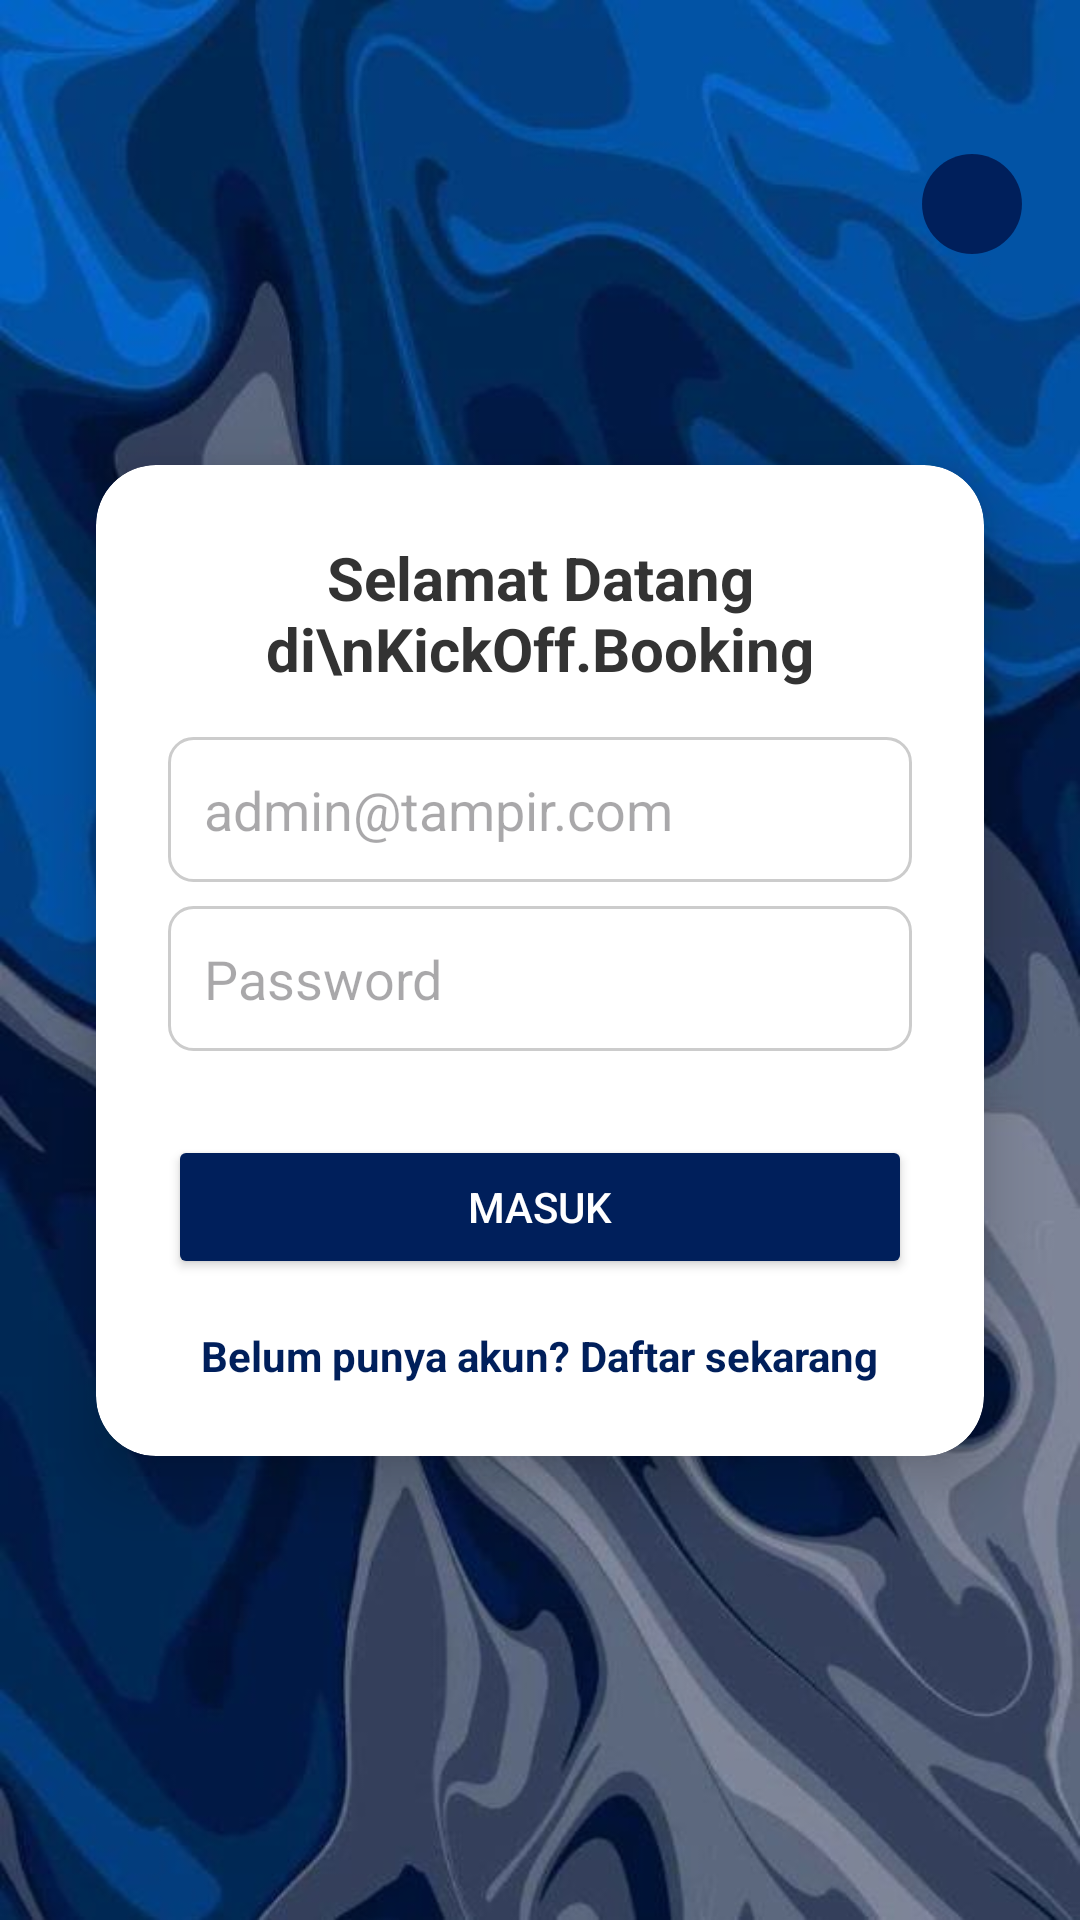

This screen was rendered from an Android layout file. Write that file and the resources it references.
<!-- AndroidManifest.xml: application theme Theme.KickOffBooking -->
<!-- res/layout/activity_loginuser.xml -->
<?xml version="1.0" encoding="utf-8"?>
<androidx.constraintlayout.widget.ConstraintLayout xmlns:android="http://schemas.android.com/apk/res/android"
    xmlns:app="http://schemas.android.com/apk/res-auto"
    xmlns:tools="http://schemas.android.com/tools"
    android:id="@+id/main"
    android:layout_width="match_parent"
    android:layout_height="match_parent"
    android:background="@drawable/ppjadwal"
    tools:context=".loginuser">

    
    <ImageView
        android:id="@+id/btnAdmin"
        android:layout_width="40dp"
        android:layout_height="40dp"
        android:layout_marginTop="48dp"
        android:layout_marginEnd="16dp"
        android:src="@drawable/adminicon"
        android:background="@drawable/circle_blue"
    android:contentDescription="Admin Logo"
    android:padding="6dp"
    android:elevation="6dp"
    app:layout_constraintTop_toTopOf="parent"
    app:layout_constraintEnd_toEndOf="parent" />

    
    <androidx.cardview.widget.CardView
        android:layout_width="0dp"
        android:layout_height="wrap_content"
        android:layout_margin="32dp"
        app:cardCornerRadius="20dp"
        app:cardElevation="12dp"
        app:cardBackgroundColor="#FFFFFF"
        app:layout_constraintTop_toTopOf="parent"
        app:layout_constraintBottom_toBottomOf="parent"
        app:layout_constraintStart_toStartOf="parent"
        app:layout_constraintEnd_toEndOf="parent">

        <LinearLayout
            android:layout_width="match_parent"
            android:layout_height="wrap_content"
            android:orientation="vertical"
            android:padding="24dp"
            android:gravity="center_horizontal">

            <TextView
                android:layout_width="wrap_content"
                android:layout_height="wrap_content"
                android:layout_marginBottom="16dp"
                android:text="Selamat Datang di\nKickOff.Booking"
                android:textAlignment="center"
                android:textColor="#333333"
                android:textSize="20sp"
                android:textStyle="bold" />

            <EditText
                android:id="@+id/emailuser"
                android:layout_width="match_parent"
                android:layout_height="wrap_content"
                android:layout_marginBottom="8dp"
                android:background="@drawable/edittext_bg"
                android:hint="admin@tampir.com"
                android:inputType="textEmailAddress"
                android:padding="12dp"
                android:textColor="#333333" />

            <EditText
                android:id="@+id/pwuser"
                android:layout_width="match_parent"
                android:layout_height="wrap_content"
                android:layout_marginBottom="8dp"
                android:background="@drawable/edittext_bg"
                android:hint="Password"
                android:inputType="textPassword"
                android:padding="12dp"
                android:textColor="#333333" />

            <Button
                android:id="@+id/kirimuser"
                android:layout_width="match_parent"
                android:layout_height="wrap_content"
                android:layout_marginTop="20dp"
                android:backgroundTint="#001F5B"
                android:text="Masuk"
                android:textColor="#FFFFFF" />

            <TextView
                android:id="@+id/registerLink"
                android:layout_width="wrap_content"
                android:layout_height="wrap_content"
                android:text="Belum punya akun? Daftar sekarang"
                android:textColor="#001F5B"
                android:textSize="14sp"
                android:layout_marginTop="16dp"
                android:textStyle="bold" />
        </LinearLayout>
    </androidx.cardview.widget.CardView>

</androidx.constraintlayout.widget.ConstraintLayout>
<!-- resources referenced by this layout -->
<resources>
  <!-- drawable circle_blue (drawable) -->
  <vector xmlns:android="http://schemas.android.com/apk/res/android" android:height="24dp" android:tint="#001F5B" android:viewportHeight="24" android:viewportWidth="24" android:width="24dp">
        
      <path android:fillColor="@android:color/white" android:pathData="M12,2C6.47,2 2,6.47 2,12s4.47,10 10,10 10,-4.47 10,-10S17.53,2 12,2z"/>
      
  </vector>
  <!-- drawable edittext_bg (drawable) -->
  <?xml version="1.0" encoding="utf-8"?>
  <shape xmlns:android="http://schemas.android.com/apk/res/android">
      <solid android:color="#FFFFFFFF"/>
      <stroke android:width="1dp" android:color="#CCCCCC"/>
      <corners android:radius="8dp"/>
  
  </shape>
  <!-- drawable ppjadwal: jpg bitmap (drawable, 52327 bytes) -->
  <style name="Theme.KickOffBooking" parent="Base.Theme.KickOffBooking" />
  <style name="Base.Theme.KickOffBooking" parent="Theme.Material3.DayNight.NoActionBar">
          
          
      </style>
</resources>
